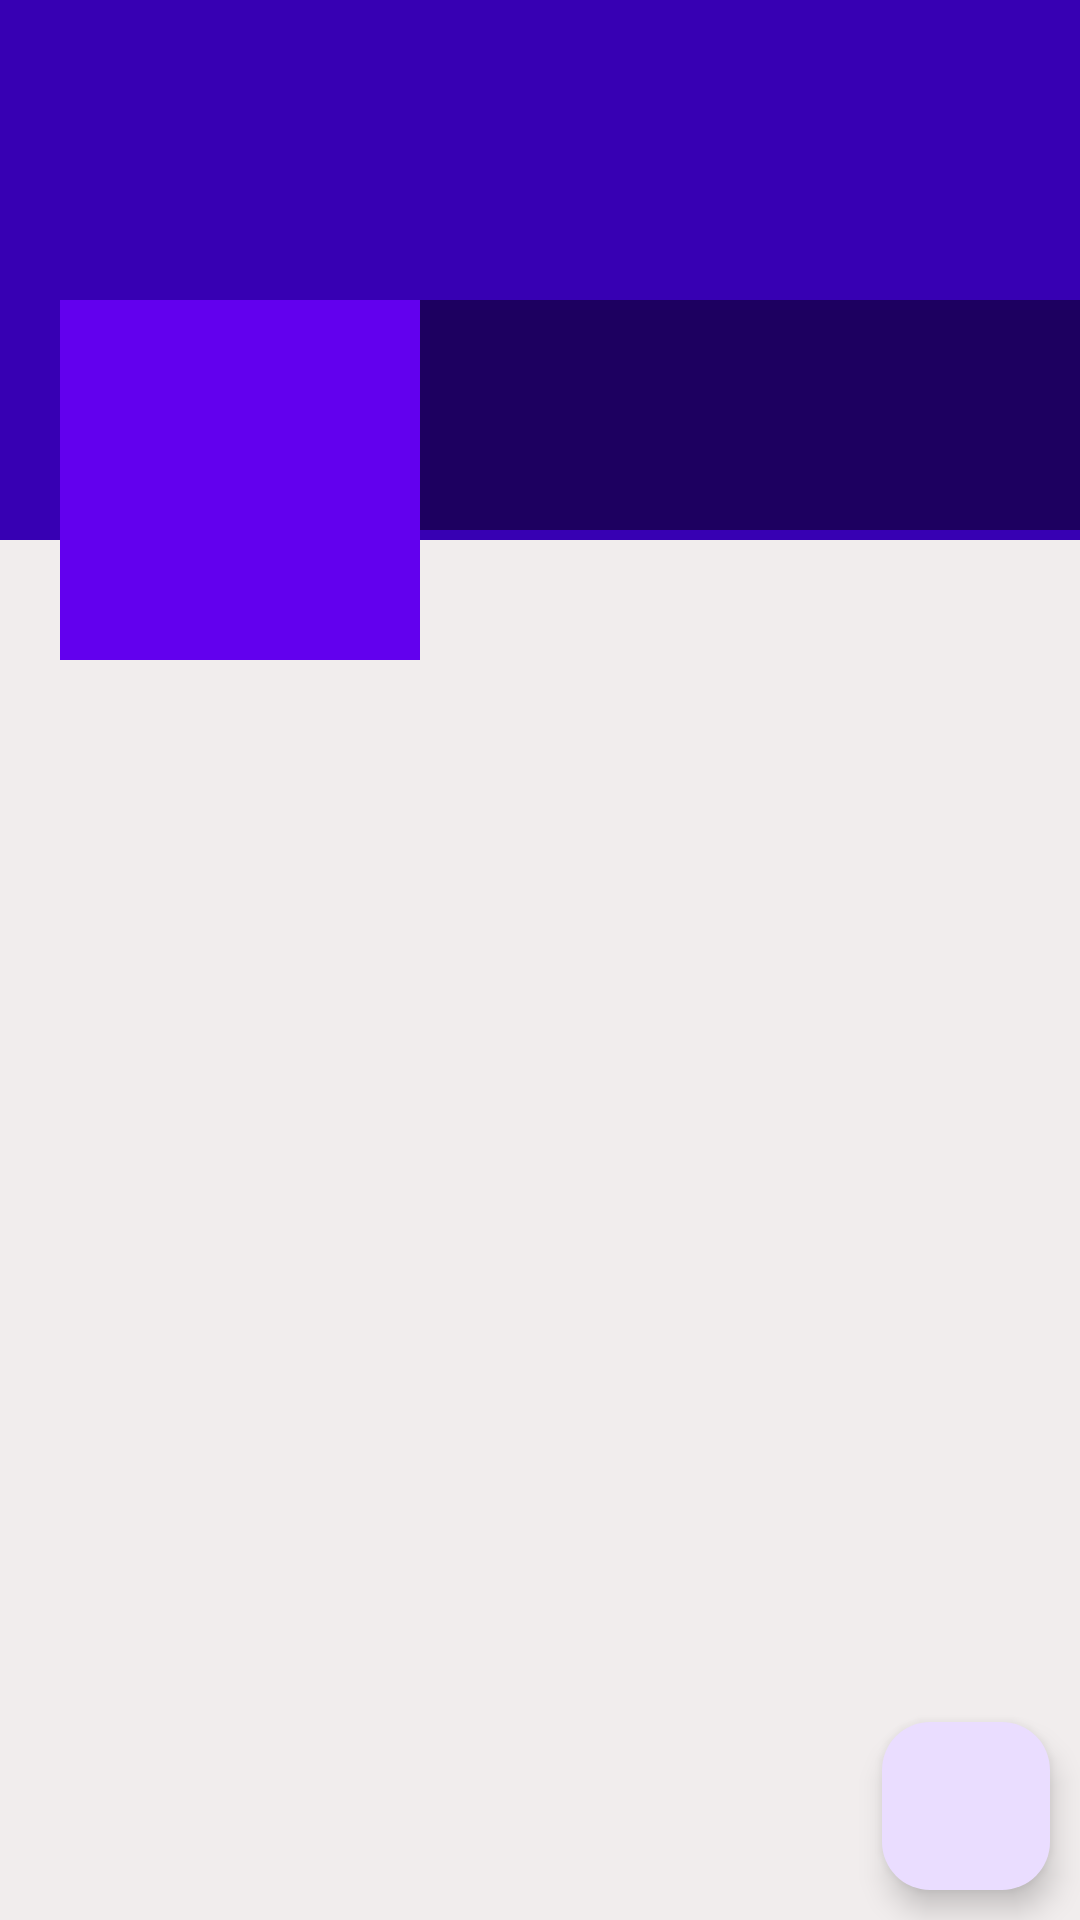

Produce the Android XML layout that renders to this screen, including the resource entries it uses.
<!-- AndroidManifest.xml: application theme Theme.Social_media -->
<!-- res/layout/fragment_profile.xml -->
<?xml version="1.0" encoding="utf-8"?>
<RelativeLayout xmlns:android="http://schemas.android.com/apk/res/android"
    xmlns:tools="http://schemas.android.com/tools"
    android:layout_width="match_parent"
    android:layout_height="match_parent"
    android:background="#F1EDED"
    tools:context=".ProfileFragment">

    <ScrollView
        android:layout_width="match_parent"
        android:layout_height="wrap_content">
        <RelativeLayout
            android:layout_width="match_parent"
            android:layout_height="wrap_content">

            
            <ImageView
                android:id="@+id/coverIv"
                android:layout_width="match_parent"
                android:layout_height="180dp"
                android:scaleType="fitXY"
                android:background="@color/design_default_color_primary_dark">

            </ImageView>

            <LinearLayout
                android:layout_width="match_parent"
                android:layout_height="120dp"
                android:orientation="horizontal"
                android:layout_marginTop="100dp">

                <ImageView
                    android:id="@+id/avatarIv"
                    android:layout_marginStart="20dp"
                    android:background="@color/design_default_color_primary"
                    android:padding="5dp"
                    android:src="@drawable/ic_default_img_white"
                    android:layout_width="120dp"
                    android:layout_height="120dp"
                    android:layout_marginLeft="20dp"/>

                <LinearLayout
                    android:layout_width="match_parent"
                    android:layout_height="wrap_content"
                    android:orientation="vertical"
                    android:background="#77000000">

                    <TextView
                        android:id="@+id/nameTv"
                        android:layout_width="match_parent"
                        android:layout_height="wrap_content"
                        android:layout_marginStart="5dp"
                        android:layout_marginTop="5dp"
                        android:textSize="25sp"
                        android:textColor="@color/white"
                        android:layout_marginLeft="5dp"/>

                    <TextView
                        android:id="@+id/emailTv"
                        android:layout_width="match_parent"
                        android:layout_height="wrap_content"
                        android:layout_marginStart="5dp"
                        android:textColor="@color/white"
                        android:layout_marginLeft="5dp"/>

                    <TextView
                        android:id="@+id/phoneTv"
                        android:layout_width="match_parent"
                        android:layout_height="wrap_content"
                        android:layout_marginStart="5dp"
                        android:textColor="@color/white"
                        android:layout_marginLeft="5dp"/>

                </LinearLayout>
            </LinearLayout>
        </RelativeLayout>
    </ScrollView>

    
    <com.google.android.material.floatingactionbutton.FloatingActionButton
        android:id="@+id/fab"
        android:src="@drawable/ic_edit_white"
        android:layout_width="wrap_content"
        android:layout_height="wrap_content"
        android:layout_alignParentBottom="true"
        android:layout_alignParentEnd="true"
        android:layout_margin="10dp"
        android:layout_alignParentRight="true"/>

</RelativeLayout>
<!-- resources referenced by this layout -->
<resources>
  <color name="white">#FFFFFFFF</color>
  <style name="Theme.Social_media" parent="Base.Theme.Social_media" />
  <style name="Base.Theme.Social_media" parent="Theme.Material3.DayNight.NoActionBar">
          
          
      </style>
</resources>
